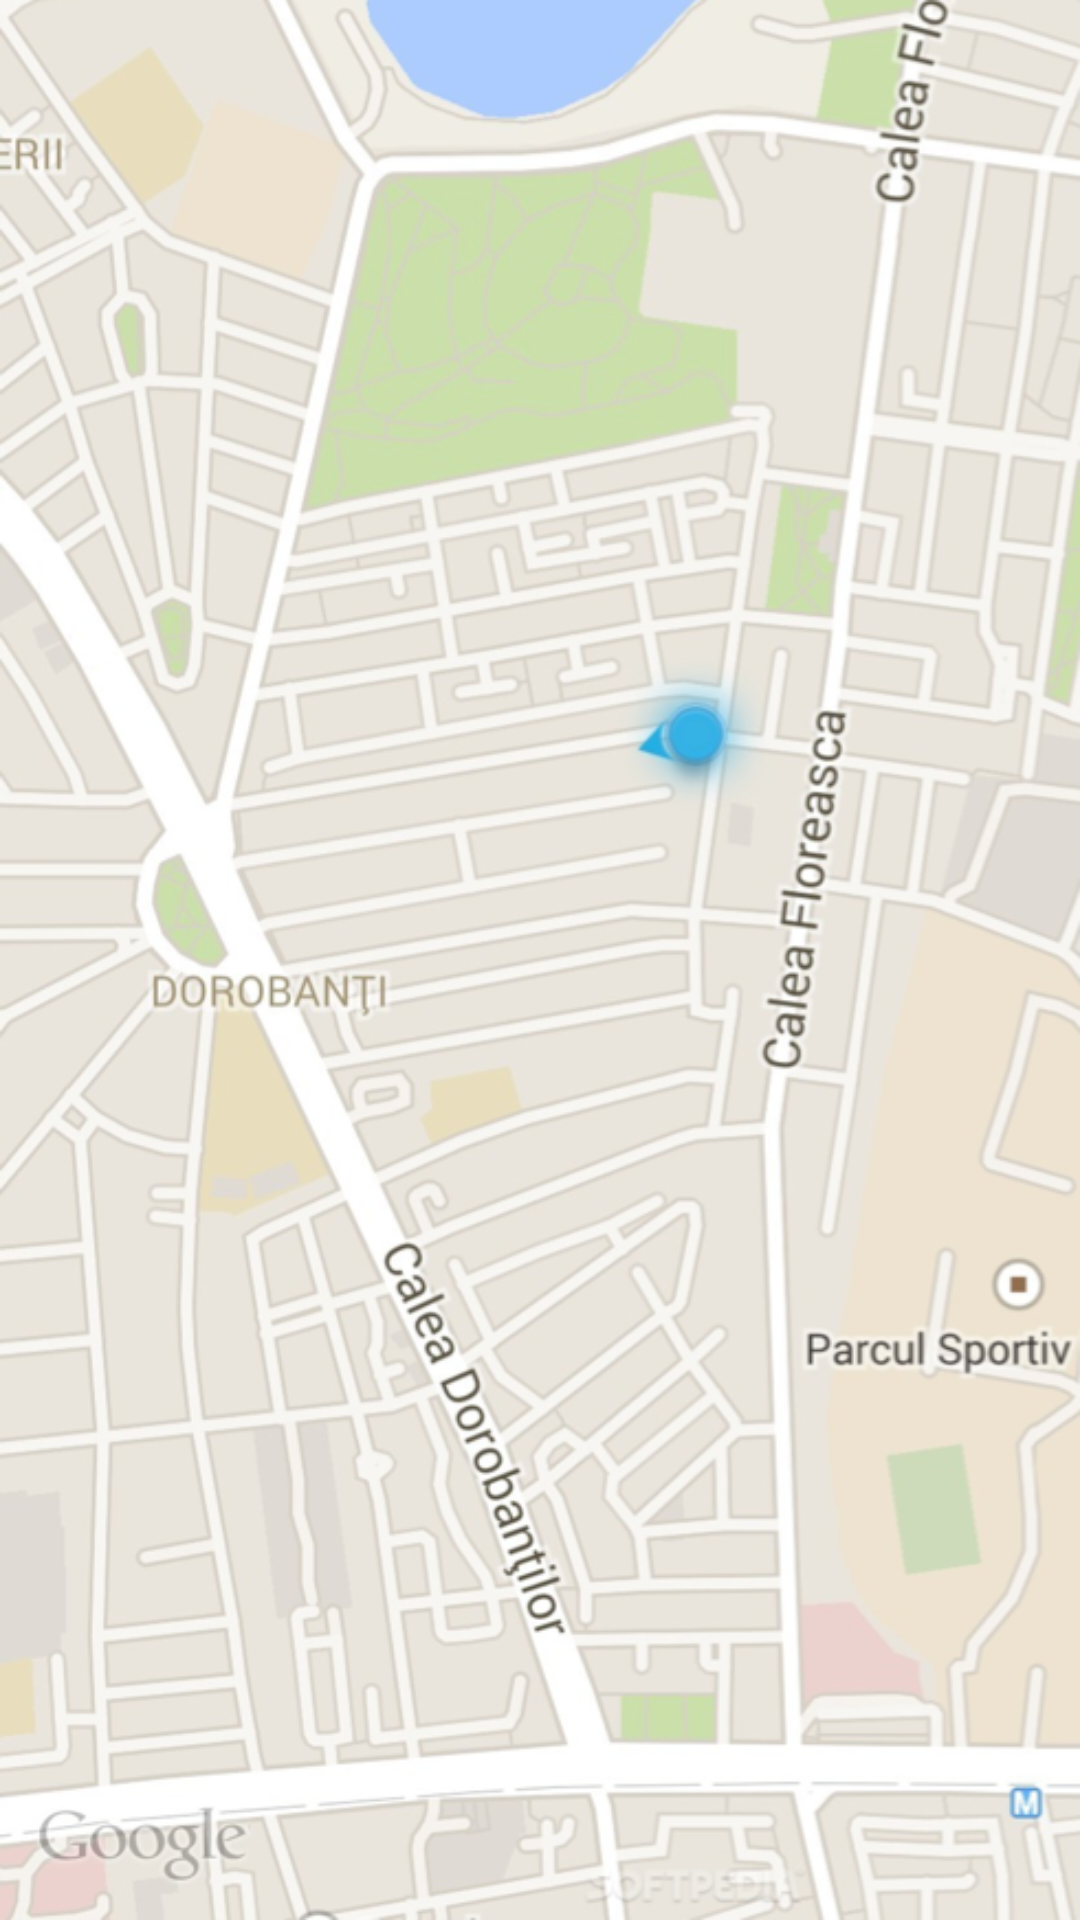

Here is an Android app screen rendered from its layout file. Give the layout XML and the strings, colors and styles it references.
<!-- AndroidManifest.xml: application theme AppTheme -->
<!-- res/layout/content_main.xml -->
<?xml version="1.0" encoding="utf-8"?>
<RelativeLayout xmlns:android="http://schemas.android.com/apk/res/android"
    xmlns:app="http://schemas.android.com/apk/res-auto"
    xmlns:tools="http://schemas.android.com/tools"
    android:id="@+id/content_main"
    android:layout_width="match_parent"
    android:layout_height="match_parent"
    android:paddingBottom="@dimen/activity_vertical_margin"
    android:paddingLeft="@dimen/activity_horizontal_margin"
    android:paddingRight="@dimen/activity_horizontal_margin"
    android:background="@drawable/map"
    android:paddingTop="@dimen/activity_vertical_margin"
    tools:context="com.app.infideap.layoutworkaround.MainActivity"
    tools:showIn="@layout/app_bar_main">

</RelativeLayout>
<!-- res/layout/app_bar_main.xml (included above) -->
<?xml version="1.0" encoding="utf-8"?>
<android.support.design.widget.CoordinatorLayout xmlns:android="http://schemas.android.com/apk/res/android"
    xmlns:app="http://schemas.android.com/apk/res-auto"
    xmlns:tools="http://schemas.android.com/tools"
    android:layout_width="match_parent"
    android:layout_height="match_parent"
    android:fitsSystemWindows="true"
    android:clipToPadding="true"
    tools:context="com.app.infideap.layoutworkaround.MainActivity">
    <include layout="@layout/content_main" />
    <include layout="@layout/bottomsheet_main" />

    <android.support.design.widget.AppBarLayout
        android:layout_marginTop="24dp"
        android:layout_width="match_parent"
        android:layout_height="wrap_content"
        android:background="#0000"
        app:elevation="0dp">

        <android.support.v7.widget.Toolbar
            android:id="@+id/toolbar"
            android:layout_width="match_parent"
            android:layout_height="?attr/actionBarSize"
            android:background="#0000"
            android:elevation="0dp"
            app:popupTheme="@style/AppTheme.PopupOverlay.Dark" />

        <android.support.v7.widget.CardView
            app:cardCornerRadius="1dp"
            app:cardElevation="24dp"
            android:layout_width="match_parent"
            android:layout_height="wrap_content"
            android:layout_margin="@dimen/activity_vertical_margin"
            app:cardUseCompatPadding="true"
            app:contentPadding="16dp">

            <LinearLayout
                android:layout_width="match_parent"
                android:layout_height="wrap_content">

                <EditText
                    android:drawableLeft="@drawable/ic_widgets_black_24dp"
                    android:layout_width="0dp"
                    android:drawablePadding="@dimen/activity_vertical_margin"
                    android:layout_height="wrap_content"
                    android:layout_gravity="center"
                    android:layout_weight="1"
                    android:background="#0000"
                    android:hint="Where to?"
                    android:textAppearance="@style/TextAppearance.AppCompat.Large" />

                <View
                    android:layout_width="1sp"
                    android:layout_height="match_parent"
                    android:background="#999" />

                <android.support.v4.widget.Space
                    android:layout_width="16dp"
                    android:layout_height="wrap_content" />

                <ImageView
                    android:layout_width="36dp"
                    android:layout_height="36dp"
                    android:layout_gravity="center_vertical"
                    android:src="@drawable/ic_local_taxi_black_24dp" />
            </LinearLayout>
        </android.support.v7.widget.CardView>
    </android.support.design.widget.AppBarLayout>


</android.support.design.widget.CoordinatorLayout>
<!-- res/layout/bottomsheet_main.xml (included above) -->
<?xml version="1.0" encoding="utf-8"?>
<RelativeLayout xmlns:android="http://schemas.android.com/apk/res/android"
    xmlns:app="http://schemas.android.com/apk/res-auto"
    android:id="@+id/bottomsheet"
    android:layout_width="match_parent"
    android:layout_height="wrap_content"
    android:orientation="vertical"
    app:layout_behavior="@string/bottom_sheet_behavior">


    <FrameLayout
        android:layout_width="match_parent"
        android:layout_height="wrap_content">

        <android.support.v7.widget.CardView
            android:layout_width="match_parent"
            android:layout_height="300dp"
            android:layout_marginBottom="-12dp"
            android:layout_marginLeft="@dimen/activity_vertical_margin"
            android:layout_marginRight="@dimen/activity_vertical_margin"
            app:cardCornerRadius="1dp"
            app:cardElevation="24dp"
            app:cardUseCompatPadding="true"
            app:contentPadding="@dimen/activity_vertical_margin">

        </android.support.v7.widget.CardView>
    </FrameLayout>

    <android.support.v7.widget.CardView
        android:layout_width="wrap_content"
        android:layout_height="wrap_content"
        android:layout_centerHorizontal="true"
        app:cardBackgroundColor="#000"
        app:cardElevation="10dp"
        app:cardUseCompatPadding="true"
        app:contentPadding="8dp">

        <TextView
            android:layout_width="wrap_content"
            android:layout_height="wrap_content"
            android:text="2 new items"
            android:textColor="#fff" />
    </android.support.v7.widget.CardView>
</RelativeLayout>
<!-- resources referenced by this layout -->
<resources>
  <!-- drawable ic_widgets_black_24dp (drawable) -->
  <vector xmlns:android="http://schemas.android.com/apk/res/android"
          android:width="14dp"
          android:height="14dp"
          android:viewportWidth="14.0"
          android:viewportHeight="14.0">
      <path
          android:fillColor="#FF000000"
          android:pathData="M3,3v8h8L11,3L3,3z"/>
  </vector>
  <!-- drawable map: png bitmap (drawable, 528004 bytes) -->
  <style name="AppTheme.PopupOverlay.Dark" parent="ThemeOverlay.AppCompat.Dark">
      </style>
  <style name="AppTheme" parent="Theme.AppCompat.Light.DarkActionBar">
          
          <item name="colorPrimary">@color/colorPrimary</item>
          <item name="colorPrimaryDark">@color/colorPrimaryDark</item>
          <item name="colorAccent">@color/colorAccent</item>
      </style>
  <!-- not gathered from this repository: default colours our renderer supplied (Android Studio template values) -->
  <color name="colorPrimary">#FF6200EE</color>
  <color name="colorPrimaryDark">#FF3700B3</color>
  <color name="colorAccent">#FF03DAC5</color>
</resources>
